Run: headless pygame with SDL's dummy video driver; simulated clock (each Clock.tick advances the game by its frame time, no real sleeping); random seed 0; keys injected as events and as key.get_pressed() state; mouse plan: one left click at the window centre at the start of phase 2, then a move to the lower-right quarter at the start of phase 3.
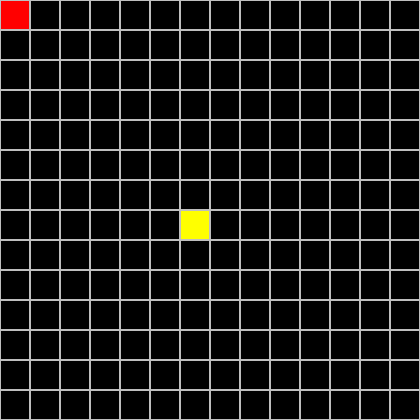
Frame 1 of 4 · flips 1–60 · no input
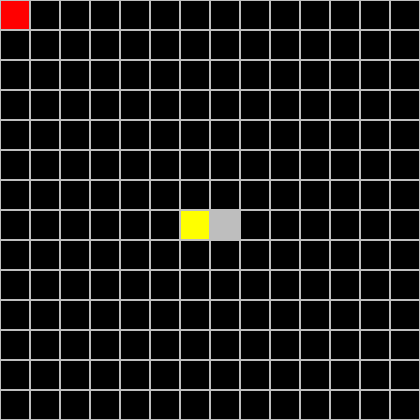
Frame 2 of 4 · flips 61–180 · clicked the window centre · tapped SPACE, RETURN · held RIGHT (→), D
Frame 3 of 4 · flips 181–300 · moved the mouse to the lower-right quarter · held DOWN (↓), S · screen unchanged from frame 2, image omitted
Frame 4 of 4 · flips 301–420 · held LEFT (←), A, UP (↑), W · screen unchanged from frame 3, image omitted

The pygame program that drew these frames:

import pygame, math

pygame.init()
MAX_CELL_X  = 14
MAX_CELL_Y = 14

block_size = 30
WINDOW_HEIGHT = MAX_CELL_Y*block_size
WINDOW_WIDTH  = MAX_CELL_X*block_size
inner_block = block_size - 2

screen = pygame.display.set_mode((WINDOW_WIDTH, WINDOW_HEIGHT))
clock = pygame.time.Clock()

class Cell:
    def __init__(self, x, y):
        self.x = x
        self.y = y
        self.dist = math.inf
        self.parent = self
        self.type = 'n'
          # n = none
          # w = wall
          # s = start
          # e = end

def i(x, y): return (x + y * MAX_CELL_X)
cell_grid = []

def init_grid():
  for x in range (0, WINDOW_WIDTH, block_size):
    for y in range (0, WINDOW_HEIGHT, block_size):
      r = pygame.Rect(x, y, block_size, block_size)
      pygame.draw.rect(screen, "gray", r, 1)
      cell_grid.append(Cell(x, y))

def fill_cell(x, y, color):
  r = pygame.Rect(block_size*x + 1, block_size*y + 1, inner_block, inner_block)
  pygame.draw.rect(screen, color, r)

def set_wall(x, y):
  fill_cell(x, y, "gray")
  cell_grid[i(x, y)].type = 'w'

def set_start(x, y):
  queue = [(x, y)]
  fill_cell(x, y, "red")
  cell_grid[i(x, y)].type = 's'

def set_end(x, y):
  fill_cell(x, y, "yellow")
  cell_grid[i(x, y)].type = 'e'


# def iteration(queue):
#   curr_cell = queue[0]
#   if curr_cell = target_cell: backtrace()
#   else:
#     queue.pop[0]
#     update_neighbour(curr_cell)
#     # ajout dans la liste et update de G et noter le parent
#     # if y > 0: add(north_cell, queue)
#     # if y < MAX_CELL_Y: add(south_cell, queue)
#     # if x > 0: add(west_cell, queue)
#     # if y < MAX_CELL_X: add(east_cell, queue)

init_grid()
# d = 0
set_start(0, 0)
set_end(6, 7)
while True:
  # if queue != []:
  #   iter(queue, d, 2, 2)

  for event in pygame.event.get():
    if event.type == pygame.MOUSEBUTTONUP:
      pos_x, pos_y = pygame.mouse.get_pos()
      x, _ = divmod(pos_x, block_size)
      y, _ = divmod(pos_y, block_size)
      set_wall(x, y)
    if event.type == pygame.QUIT:
      pygame.quit()
      sys.exit()
  clock.tick(60)
  pygame.display.update()
pygame.quit()
